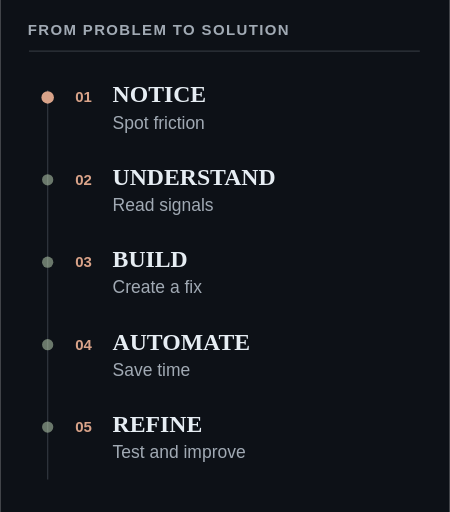
t = 0.00 s
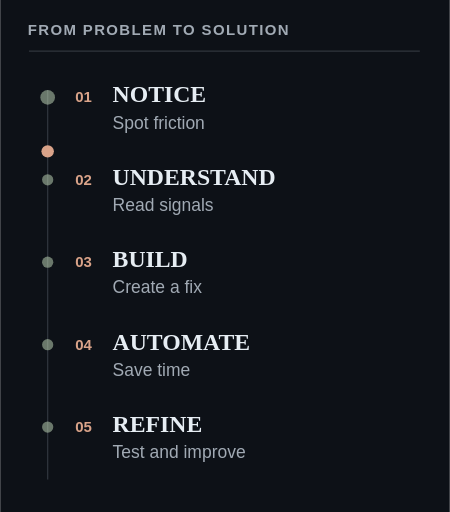
t = 1.38 s
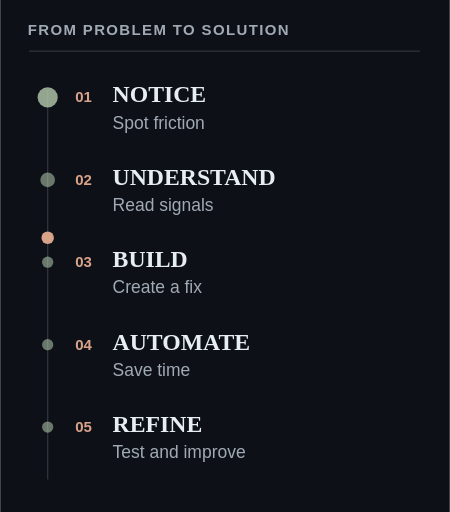
t = 3.58 s
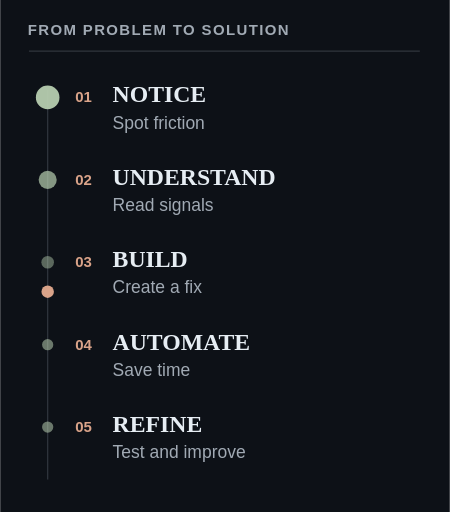
t = 4.95 s
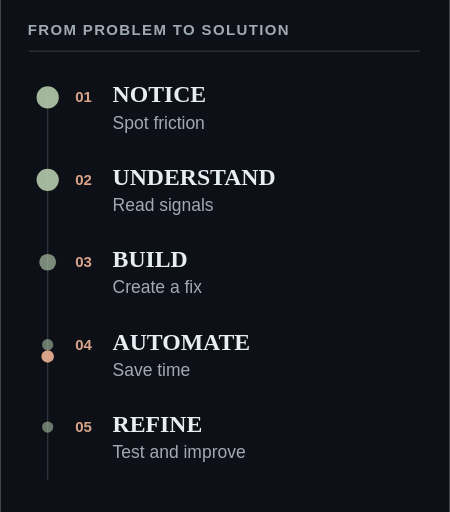
t = 6.60 s
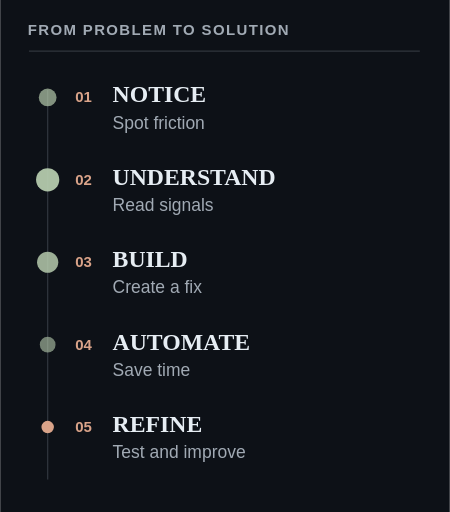
t = 8.40 s

The animated SVG that drew these frames (rendered in a browser with its animation timeline set to each time). Animation: 11 SMIL elements (animate=11); frames cover the first 8.40 s, repeats indefinitely.

<svg xmlns="http://www.w3.org/2000/svg" viewBox="0 0 360 410" role="img" aria-labelledby="title desc">
<title id="title">How I work</title>
<desc id="desc">A vertical timeline showing five steps of practical problem solving.</desc>
<rect width="360" height="410" fill="#0d1117" />
<text x="22" y="28" font-family="Arial,Helvetica,sans-serif" font-size="12" font-weight="700" letter-spacing="1.1" text-anchor="start" fill="#a1aab4">FROM PROBLEM TO SOLUTION</text><line x1="23" y1="41" x2="336" y2="41" stroke="#30363d" stroke-width="1" opacity="1"/><line x1="38" y1="72" x2="38" y2="384" stroke="#30363d" stroke-width="1" opacity="1"/><circle cx="38" cy="78" r="4.5" fill="#b8ceb0" opacity=".55"><animate attributeName="r" values="4.5;10;4.5" begin="0s" dur="11s" repeatCount="indefinite"/><animate attributeName="opacity" values=".4;1;.4" begin="0s" dur="11s" repeatCount="indefinite"/></circle>
  <text x="60" y="82" font-family="Arial,Helvetica,sans-serif" font-size="12" font-weight="700"  text-anchor="start" fill="#d9a389">01</text>
  <text x="90" y="82" font-family="Georgia,'Times New Roman',serif" font-size="19" font-weight="700"  text-anchor="start" fill="#e6edf3">NOTICE</text>
  <text x="90" y="103" font-family="Arial,Helvetica,sans-serif" font-size="14" font-weight="400"  text-anchor="start" fill="#a1aab4">Spot friction</text><circle cx="38" cy="144" r="4.5" fill="#b8ceb0" opacity=".55"><animate attributeName="r" values="4.5;10;4.5" begin="2.2s" dur="11s" repeatCount="indefinite"/><animate attributeName="opacity" values=".4;1;.4" begin="2.2s" dur="11s" repeatCount="indefinite"/></circle>
  <text x="60" y="148" font-family="Arial,Helvetica,sans-serif" font-size="12" font-weight="700"  text-anchor="start" fill="#d9a389">02</text>
  <text x="90" y="148" font-family="Georgia,'Times New Roman',serif" font-size="19" font-weight="700"  text-anchor="start" fill="#e6edf3">UNDERSTAND</text>
  <text x="90" y="169" font-family="Arial,Helvetica,sans-serif" font-size="14" font-weight="400"  text-anchor="start" fill="#a1aab4">Read signals</text><circle cx="38" cy="210" r="4.5" fill="#b8ceb0" opacity=".55"><animate attributeName="r" values="4.5;10;4.5" begin="4.4s" dur="11s" repeatCount="indefinite"/><animate attributeName="opacity" values=".4;1;.4" begin="4.4s" dur="11s" repeatCount="indefinite"/></circle>
  <text x="60" y="214" font-family="Arial,Helvetica,sans-serif" font-size="12" font-weight="700"  text-anchor="start" fill="#d9a389">03</text>
  <text x="90" y="214" font-family="Georgia,'Times New Roman',serif" font-size="19" font-weight="700"  text-anchor="start" fill="#e6edf3">BUILD</text>
  <text x="90" y="235" font-family="Arial,Helvetica,sans-serif" font-size="14" font-weight="400"  text-anchor="start" fill="#a1aab4">Create a fix</text><circle cx="38" cy="276" r="4.5" fill="#b8ceb0" opacity=".55"><animate attributeName="r" values="4.5;10;4.5" begin="6.6000000000000005s" dur="11s" repeatCount="indefinite"/><animate attributeName="opacity" values=".4;1;.4" begin="6.6000000000000005s" dur="11s" repeatCount="indefinite"/></circle>
  <text x="60" y="280" font-family="Arial,Helvetica,sans-serif" font-size="12" font-weight="700"  text-anchor="start" fill="#d9a389">04</text>
  <text x="90" y="280" font-family="Georgia,'Times New Roman',serif" font-size="19" font-weight="700"  text-anchor="start" fill="#e6edf3">AUTOMATE</text>
  <text x="90" y="301" font-family="Arial,Helvetica,sans-serif" font-size="14" font-weight="400"  text-anchor="start" fill="#a1aab4">Save time</text><circle cx="38" cy="342" r="4.5" fill="#b8ceb0" opacity=".55"><animate attributeName="r" values="4.5;10;4.5" begin="8.8s" dur="11s" repeatCount="indefinite"/><animate attributeName="opacity" values=".4;1;.4" begin="8.8s" dur="11s" repeatCount="indefinite"/></circle>
  <text x="60" y="346" font-family="Arial,Helvetica,sans-serif" font-size="12" font-weight="700"  text-anchor="start" fill="#d9a389">05</text>
  <text x="90" y="346" font-family="Georgia,'Times New Roman',serif" font-size="19" font-weight="700"  text-anchor="start" fill="#e6edf3">REFINE</text>
  <text x="90" y="367" font-family="Arial,Helvetica,sans-serif" font-size="14" font-weight="400"  text-anchor="start" fill="#a1aab4">Test and improve</text>
<circle cx="38" cy="78" r="5" fill="#d9a389"><animate attributeName="cy" values="78;342;78" keyTimes="0;.7;1" dur="12s" repeatCount="indefinite"/></circle>
</svg>
